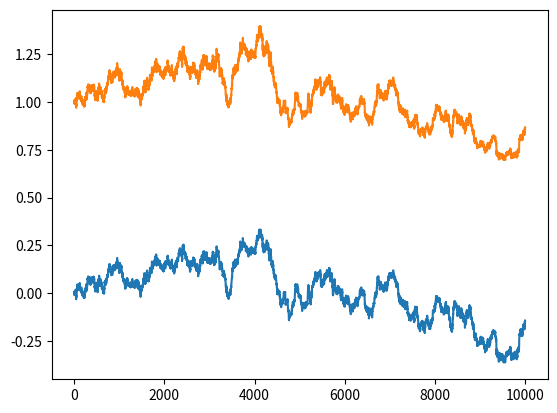

The matplotlib source for this figure:
import scipy as sp
import numpy as np
import matplotlib.pyplot as plt

from abc import ABC, abstractmethod


class LevyTriplet:
    def __init__(self, drift, sigma, levy_measure):
        self.drift = drift
        self.sigma = sigma
        self.levy_measure = levy_measure


class Distribution:
    def __init__(self, levy_triplet: LevyTriplet, pars_dict: dict):
        self.levy_triplet = levy_triplet

        self.pars_dict = pars_dict

    def get_levy_interval_moment(self, n: int, lb: float, ub: float):
        def moment_func(x):
            return x**n * self.levy_triplet.levy_measure(x)

        return sp.integrate.quad(moment_func, lb, ub)[0]


class JumpSimulation:
    def __init__(self, distribution: Distribution, epsilon: float, positive_interval_count: int, ub: float, T: float, N: int):
        self.distribution = distribution
        self.epsilon = epsilon
        self.positive_interval_count = positive_interval_count
        self.ub = ub  # We are assuming a symmetric distribution where the intervals are centred at 0
        self.T = T
        self.N = N

        self.increment_length = self.T / self.N
        self.simulated_values = None

    def compute_poisson_intensities_jumps(self):
        poisson_intensities = np.zeros(self.positive_interval_count*2, dtype=float) # Can change this back to empty (easier to see errors)
        poisson_jumps = np.zeros(self.positive_interval_count*2, dtype=float)

        step_size = (self.ub-self.epsilon) / self.positive_interval_count
        current_i_lb = self.epsilon

        for i in range(self.positive_interval_count):
            current_i_ub = current_i_lb + step_size
            n_i = self.positive_interval_count - i - 1 # This is different from in R, check this
            p_i = self.positive_interval_count + i

            poisson_intensities[n_i] = self.distribution.get_levy_interval_moment(0, -1*current_i_ub,
                                                                                  -1*current_i_lb)
            poisson_jumps[n_i] = -1 * self.compute_jump_size(poisson_intensities[n_i], -1*current_i_ub, -1*current_i_lb)

            poisson_intensities[p_i] = self.distribution.get_levy_interval_moment(0, current_i_lb, current_i_ub)
            poisson_jumps[p_i] = self.compute_jump_size(poisson_intensities[p_i], current_i_lb, current_i_ub)

            current_i_lb += step_size

        return poisson_intensities, poisson_jumps

    def compute_jump_size(self, interval_intensity, lb: float, ub: float):
        variance = self.distribution.get_levy_interval_moment(2, lb, ub)

        return np.sqrt(variance / interval_intensity)  # Why is this wiggling at me?

    def simulate_jump_data(self, intensities, jump_sizes):
        jump_data = np.array([]).reshape(0, 2)

        for i in range(len(intensities)):
            jump_times = self.get_poisson_jump_times(intensities[i])

            if jump_times is not None:
                combined_data = np.hstack((jump_times.reshape(-1 , 1), np.full((len(jump_times), 1), jump_sizes[i])))
                jump_data = np.vstack((jump_data, combined_data))

        return jump_data[jump_data[:, 0].argsort()]

    def get_poisson_jump_times(self, l: float):
        N = np.random.poisson(l*self.T, size=1)
        if not N:
            return None

        uniform_samples = np.random.uniform(size=N) * self.T # Unsorted for efficiency

        return uniform_samples

    def discretise_poisson_jump_data(self, poisson_jump_time_array):
        scaling_factor = self.increment_length

        jump_intervals = np.ceil(poisson_jump_time_array[:, 0] / scaling_factor)
        poisson_jump_time_array = np.hstack((poisson_jump_time_array, jump_intervals.reshape(-1, 1)))

        compressed_jump_time_array = self.compress_time_jump_data(poisson_jump_time_array)  # First column increments, second column discritised time

        poisson_values = np.empty(self.N)

        current_value = 0
        n = 1

        for i in range(len(compressed_jump_time_array)):
            while n < compressed_jump_time_array[i, 1]:  # Check how to deal with n since it is different in the r version
                poisson_values[n-1] = current_value
                n += 1

            current_value += compressed_jump_time_array[i, 0]

        while n <= self.N:
            poisson_values[n-1] = current_value
            n += 1

        return poisson_values


    @staticmethod
    def compress_time_jump_data(poisson_jump_time_array):
        unique_values, inverse_indices = np.unique(poisson_jump_time_array[:, 2], return_inverse=True)
        summed_values = np.zeros_like(unique_values, dtype=float)
        np.add.at(summed_values, inverse_indices, poisson_jump_time_array[:, 1])

        return np.column_stack((summed_values, unique_values))

    def simulate_brownian_motion(self, sig):
        interval_length = self.increment_length
        normal_samples = np.random.normal(loc=0, scale=np.sqrt(interval_length), size=self.N)

        return np.cumsum(normal_samples) * sig

    def simulate_small_jump_compensation(self, intensities, jump_sizes):
        values = np.arange(1, self.N+1) * self.increment_length

        jump_sizes[jump_sizes < 1] = 0
        combined_term = -1 * sum(jump_sizes * intensities)

        return values * combined_term

    def small_jump_brownian_motion_sim(self, sig): # TODO make sig an attribute
        #var = self.distribution.get_levy_interval_moment(2, -self.epsilon, self.epsilon)
        #var = 0.00001468341676331476
        var = 0
        #var = 0.00000007256188740861436*2
        sig = np.sqrt(sig**2 + var)

        simulated_values = self.simulate_brownian_motion(sig)
        return simulated_values

    def simulate_drift(self):
        return np.linspace(0 + self.increment_length, self.T, self.N) * self.distribution.levy_triplet.drift

    def run_simulation(self):
        intensities, jumps = self.compute_poisson_intensities_jumps()
        jump_data = self.simulate_jump_data(intensities, jumps)  # First column is jump time, second is jump size

        discritised_jump_data = self.discretise_poisson_jump_data(jump_data) # Same as before with 3rd col of discritised time

        compensated_jumps = self.simulate_small_jump_compensation(intensities, jumps)
        small_jump_brownian = self.small_jump_brownian_motion_sim(self.distribution.levy_triplet.sigma)  # Includes normal brownian term

        linear_drift = self.simulate_drift()

        self.simulated_values = linear_drift + discritised_jump_data + compensated_jumps + small_jump_brownian

        return self.simulated_values

    def plot_simulation(self, exponential=False):
        if self.simulated_values is None:
            raise ValueError("Simulated values are not initialized")

        if exponential:
            plt.plot(range(0, self.N), self.get_exponential_path())
        else:
            plt.plot(range(0, self.N), self.simulated_values)

        plt.show()

    def export_simulation_to_csv(self, filename):
        np.savetxt(filename, self.simulated_values, delimiter=',', fmt='%f', header='values')

    def get_exponential_path(self):
        return np.exp(self.simulated_values)


class MeixnerDistribution(Distribution):
    def __init__(self, m, a, b, d):
        pars = {"m": m, "a": a, "b": b, "d": d}
        levy_triplet = LevyTriplet(self.drift(m, a, b, d), 0, self.levy_measure)
        super().__init__(levy_triplet, pars)

    def levy_measure(self, x):
        numerator = self.pars_dict["d"] * np.exp(self.pars_dict["b"] * x / self.pars_dict["a"])
        denominator = x * np.sinh((np.pi * x) / self.pars_dict["a"])

        return numerator / denominator

    def drift(self, m, a, b, d):
        t1 = a * d * np.tan(b/2) + m  # I think m only affects the drift part

        def integrand(x):
            return np.sinh(b * x / a) / np.sinh(np.pi * x / a)

        intcomp = -0.3412704536142938#sp.integrate.quad(integrand, 1, np.inf)[0]
        print(intcomp)
        print("here")
        print(t1 - 2*d * intcomp)
        #return t1 - 2*d * intcomp
        return -1.645176e-05


class StableDistribution(Distribution):
    def __init__(self, a, b, g, d):
        pars = {"a": a, "b": b, "g": g, "d": d}  # Here we assume the L1 parametrisation
        levy_triplet = LevyTriplet(pars["d"], 0, self.levy_measure)

        super().__init__(levy_triplet, pars)
        self.pars_dict |= self.get_additional_parameters()

        print(self.pars_dict)

    def levy_measure(self, x):
        print(type(self))
        print(x)
        i = 1 if x < 0 else 0

        return (i * self.pars_dict["gamma_m"] / (abs(x)**self.pars_dict["a"]) +
                (1-i) * self.pars_dict["gamma_p"] / (abs(x)**self.pars_dict["a"]))

    def get_additional_parameters(self):
        z = np.cos(np.pi * self.pars_dict["a"]/2) * sp.special.gamma(1-self.pars_dict["a"])
        gamma_p = (1+self.pars_dict["b"]) * self.pars_dict["g"] / (2*z)
        gamma_m = (1-self.pars_dict["b"]) * self.pars_dict["g"] / (2*z)

        print(gamma_p, gamma_m)

        return {"z": z, "gamma_p": gamma_p, "gamma_m": gamma_m}

    def get_drift_term(self):
        def h(x):
            return x/(1+x**2)

        def change_drift_integrand(x):
            i = 1 if abs(x) < 1 else 0
            return h(x) - x*i * self.levy_measure(x)

        return sp.integrate.quad(change_drift_integrand, -np.inf, np.inf)[0]







# meixner_distribution = MeixnerDistribution(0, 0.01690119, 0, 0.35156535)
# meixner_simulation = JumpSimulation(meixner_distribution, 0.004, 100, 0.06, 10000, 10000)
# meixner_simulation.run_simulation()
# meixner_simulation.plot_simulation()

meixner_distribution = MeixnerDistribution(0, 0.01704519, -0.008522595000009334, 0.22649881)  # this is the 'correct' one
meixner_simulation = JumpSimulation(meixner_distribution, 0.00001, 10000, 3, 10000, 10000)
meixner_simulation.run_simulation()
meixner_simulation.plot_simulation()
meixner_simulation.plot_simulation(exponential=True)



#stable_distribution = StableDistribution(1.5841320038, 0.0055478219, 0.0039250669, -0.0001131727)
# stable_distribution = StableDistribution(1.5841320038, 0, 0.0039250669, 0)
#
# stable_simulation = JumpSimulation(stable_distribution, 0.002, 5000, 10, 100000, 100000)
# stable_simulation.run_simulation()
# stable_simulation.plot_simulation()
# stable_simulation.export_simulation_to_csv("gbpusd_simulation.csv")
#
# differences = np.diff(stable_simulation.simulated_values)
#
# print(max(abs(differences)))





# x_values = np.linspace(0.1, 1, 100)
# vectorized_levy_measure = np.vectorize(stable_distribution.levy_measure)
# y_values = vectorized_levy_measure(x_values)
# plt.plot(x_values, y_values)
# plt.show()

#L1 GBP/USD params: 1.5841320038  0.0055478219  0.0039250669 -0.0001131727




